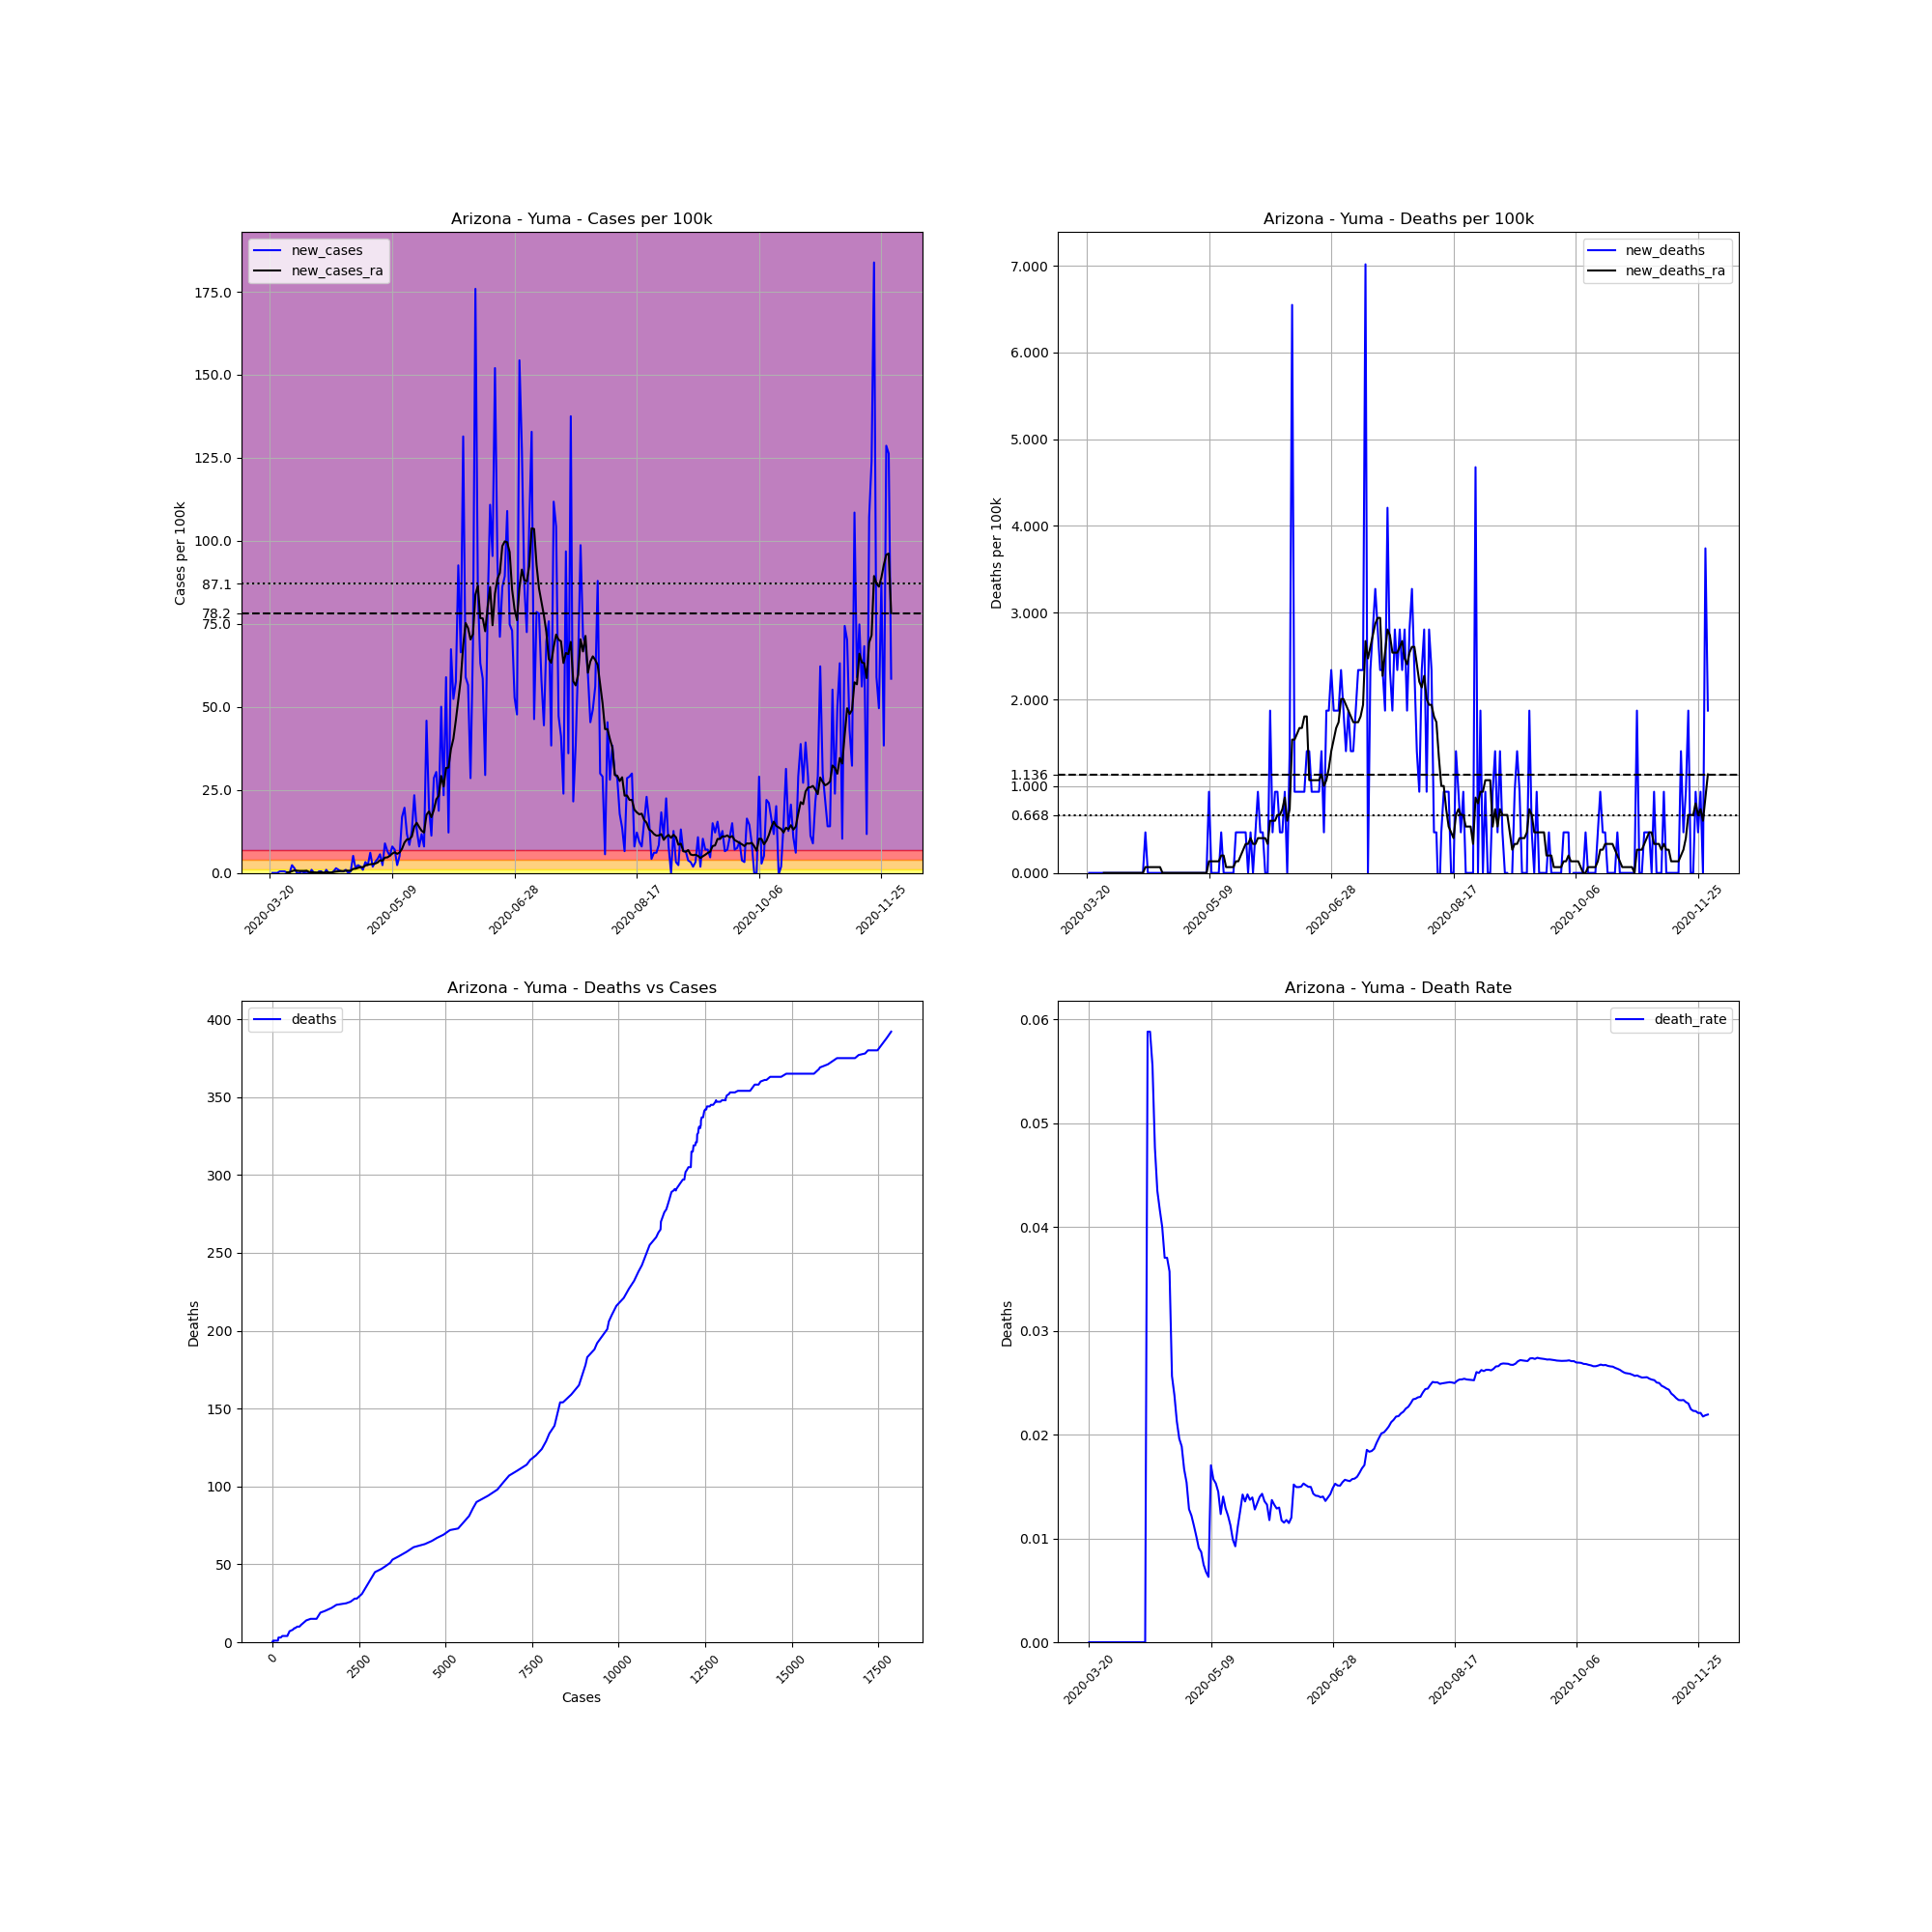

The table this chart was drawn from, first rows:
, date, county, state, fips, cases, deaths, COUNTY, STNAME, CTYNAME, POPESTIMATE2019, cases_per_100k, deaths_per_100k, death_rate, new_cases, new_deaths, new_cases_ra, new_deaths_ra
198371, 2020-03-20, Yuma, Arizona, 4027, 1, 0.0, 27, Arizona, Yuma, 213787, 0.4678, 0.0, 0.0, , , , 
198372, 2020-03-21, Yuma, Arizona, 4027, 1, 0.0, 27, Arizona, Yuma, 213787, 0.4678, 0.0, 0.0, 0.0, 0.0, , 
198373, 2020-03-22, Yuma, Arizona, 4027, 1, 0.0, 27, Arizona, Yuma, 213787, 0.4678, 0.0, 0.0, 0.0, 0.0, , 
198374, 2020-03-23, Yuma, Arizona, 4027, 1, 0.0, 27, Arizona, Yuma, 213787, 0.4678, 0.0, 0.0, 0.0, 0.0, , 
198375, 2020-03-24, Yuma, Arizona, 4027, 2, 0.0, 27, Arizona, Yuma, 213787, 0.9355, 0.0, 0.0, 0.4678, 0.0, , 
198376, 2020-03-25, Yuma, Arizona, 4027, 3, 0.0, 27, Arizona, Yuma, 213787, 1.403, 0.0, 0.0, 0.4678, 0.0, , 
198377, 2020-03-26, Yuma, Arizona, 4027, 4, 0.0, 27, Arizona, Yuma, 213787, 1.871, 0.0, 0.0, 0.4678, 0.0, , 
198378, 2020-03-27, Yuma, Arizona, 4027, 4, 0.0, 27, Arizona, Yuma, 213787, 1.871, 0.0, 0.0, 0.0, 0.0, 0.2005, 0.0
198379, 2020-03-28, Yuma, Arizona, 4027, 4, 0.0, 27, Arizona, Yuma, 213787, 1.871, 0.0, 0.0, 0.0, 0.0, 0.2005, 0.0
198380, 2020-03-29, Yuma, Arizona, 4027, 9, 0.0, 27, Arizona, Yuma, 213787, 4.21, 0.0, 0.0, 2.339, 0.0, 0.5346, 0.0
198381, 2020-03-30, Yuma, Arizona, 4027, 12, 0.0, 27, Arizona, Yuma, 213787, 5.613, 0.0, 0.0, 1.403, 0.0, 0.735, 0.0
198382, 2020-03-31, Yuma, Arizona, 4027, 12, 0.0, 27, Arizona, Yuma, 213787, 5.613, 0.0, 0.0, 0.0, 0.0, 0.6682, 0.0
198383, 2020-04-01, Yuma, Arizona, 4027, 12, 0.0, 27, Arizona, Yuma, 213787, 5.613, 0.0, 0.0, 0.0, 0.0, 0.6014, 0.0
198384, 2020-04-02, Yuma, Arizona, 4027, 13, 0.0, 27, Arizona, Yuma, 213787, 6.081, 0.0, 0.0, 0.4678, 0.0, 0.6014, 0.0
198385, 2020-04-03, Yuma, Arizona, 4027, 13, 0.0, 27, Arizona, Yuma, 213787, 6.081, 0.0, 0.0, 0.0, 0.0, 0.6014, 0.0
198386, 2020-04-04, Yuma, Arizona, 4027, 14, 0.0, 27, Arizona, Yuma, 213787, 6.549, 0.0, 0.0, 0.4678, 0.0, 0.6682, 0.0
198387, 2020-04-05, Yuma, Arizona, 4027, 13, 0.0, 27, Arizona, Yuma, 213787, 6.081, 0.0, 0.0, -0.4678, 0.0, 0.2673, 0.0
198388, 2020-04-06, Yuma, Arizona, 4027, 15, 0.0, 27, Arizona, Yuma, 213787, 7.016, 0.0, 0.0, 0.9355, 0.0, 0.2005, 0.0
198389, 2020-04-07, Yuma, Arizona, 4027, 15, 0.0, 27, Arizona, Yuma, 213787, 7.016, 0.0, 0.0, 0.0, 0.0, 0.2005, 0.0
198390, 2020-04-08, Yuma, Arizona, 4027, 14, 0.0, 27, Arizona, Yuma, 213787, 6.549, 0.0, 0.0, -0.4678, 0.0, 0.1336, 0.0
198391, 2020-04-09, Yuma, Arizona, 4027, 15, 0.0, 27, Arizona, Yuma, 213787, 7.016, 0.0, 0.0, 0.4678, 0.0, 0.1336, 0.0
198392, 2020-04-10, Yuma, Arizona, 4027, 16, 0.0, 27, Arizona, Yuma, 213787, 7.484, 0.0, 0.0, 0.4678, 0.0, 0.2005, 0.0
198393, 2020-04-11, Yuma, Arizona, 4027, 15, 0.0, 27, Arizona, Yuma, 213787, 7.016, 0.0, 0.0, -0.4678, 0.0, 0.06682, 0.0
198394, 2020-04-12, Yuma, Arizona, 4027, 17, 0.0, 27, Arizona, Yuma, 213787, 7.952, 0.0, 0.0, 0.9355, 0.0, 0.2673, 0.0
198395, 2020-04-13, Yuma, Arizona, 4027, 17, 1.0, 27, Arizona, Yuma, 213787, 7.952, 0.4678, 0.05882, 0.0, 0.4678, 0.1336, 0.06682
198396, 2020-04-14, Yuma, Arizona, 4027, 17, 1.0, 27, Arizona, Yuma, 213787, 7.952, 0.4678, 0.05882, 0.0, 0.0, 0.1336, 0.06682
198397, 2020-04-15, Yuma, Arizona, 4027, 18, 1.0, 27, Arizona, Yuma, 213787, 8.42, 0.4678, 0.05556, 0.4678, 0.0, 0.2673, 0.06682
198398, 2020-04-16, Yuma, Arizona, 4027, 21, 1.0, 27, Arizona, Yuma, 213787, 9.823, 0.4678, 0.04762, 1.403, 0.0, 0.4009, 0.06682
198399, 2020-04-17, Yuma, Arizona, 4027, 23, 1.0, 27, Arizona, Yuma, 213787, 10.76, 0.4678, 0.04348, 0.9355, 0.0, 0.4678, 0.06682
198400, 2020-04-18, Yuma, Arizona, 4027, 24, 1.0, 27, Arizona, Yuma, 213787, 11.23, 0.4678, 0.04167, 0.4678, 0.0, 0.6014, 0.06682
198401, 2020-04-19, Yuma, Arizona, 4027, 25, 1.0, 27, Arizona, Yuma, 213787, 11.69, 0.4678, 0.04, 0.4678, 0.0, 0.5346, 0.06682
198402, 2020-04-20, Yuma, Arizona, 4027, 27, 1.0, 27, Arizona, Yuma, 213787, 12.63, 0.4678, 0.03704, 0.9355, 0.0, 0.6682, 0.0
198403, 2020-04-21, Yuma, Arizona, 4027, 27, 1.0, 27, Arizona, Yuma, 213787, 12.63, 0.4678, 0.03704, 0.0, 0.0, 0.6682, 0.0
198404, 2020-04-22, Yuma, Arizona, 4027, 28, 1.0, 27, Arizona, Yuma, 213787, 13.1, 0.4678, 0.03571, 0.4678, 0.0, 0.6682, 0.0
198405, 2020-04-23, Yuma, Arizona, 4027, 39, 1.0, 27, Arizona, Yuma, 213787, 18.24, 0.4678, 0.02564, 5.145, 0.0, 1.203, 0.0
198406, 2020-04-24, Yuma, Arizona, 4027, 42, 1.0, 27, Arizona, Yuma, 213787, 19.65, 0.4678, 0.02381, 1.403, 0.0, 1.27, 0.0
198407, 2020-04-25, Yuma, Arizona, 4027, 47, 1.0, 27, Arizona, Yuma, 213787, 21.98, 0.4678, 0.02128, 2.339, 0.0, 1.537, 0.0
198408, 2020-04-26, Yuma, Arizona, 4027, 51, 1.0, 27, Arizona, Yuma, 213787, 23.86, 0.4678, 0.01961, 1.871, 0.0, 1.737, 0.0
198409, 2020-04-27, Yuma, Arizona, 4027, 53, 1.0, 27, Arizona, Yuma, 213787, 24.79, 0.4678, 0.01887, 0.9355, 0.0, 1.737, 0.0
198410, 2020-04-28, Yuma, Arizona, 4027, 60, 1.0, 27, Arizona, Yuma, 213787, 28.07, 0.4678, 0.01667, 3.274, 0.0, 2.205, 0.0
198411, 2020-04-29, Yuma, Arizona, 4027, 65, 1.0, 27, Arizona, Yuma, 213787, 30.4, 0.4678, 0.01538, 2.339, 0.0, 2.472, 0.0
198412, 2020-04-30, Yuma, Arizona, 4027, 78, 1.0, 27, Arizona, Yuma, 213787, 36.48, 0.4678, 0.01282, 6.081, 0.0, 2.606, 0.0
198413, 2020-05-01, Yuma, Arizona, 4027, 82, 1.0, 27, Arizona, Yuma, 213787, 38.36, 0.4678, 0.0122, 1.871, 0.0, 2.673, 0.0
198414, 2020-05-02, Yuma, Arizona, 4027, 89, 1.0, 27, Arizona, Yuma, 213787, 41.63, 0.4678, 0.01124, 3.274, 0.0, 2.807, 0.0
198415, 2020-05-03, Yuma, Arizona, 4027, 98, 1.0, 27, Arizona, Yuma, 213787, 45.84, 0.4678, 0.0102, 4.21, 0.0, 3.141, 0.0
198416, 2020-05-04, Yuma, Arizona, 4027, 110, 1.0, 27, Arizona, Yuma, 213787, 51.45, 0.4678, 0.009091, 5.613, 0.0, 3.809, 0.0
198417, 2020-05-05, Yuma, Arizona, 4027, 115, 1.0, 27, Arizona, Yuma, 213787, 53.79, 0.4678, 0.008696, 2.339, 0.0, 3.675, 0.0
198418, 2020-05-06, Yuma, Arizona, 4027, 134, 1.0, 27, Arizona, Yuma, 213787, 62.68, 0.4678, 0.007463, 8.887, 0.0, 4.611, 0.0
198419, 2020-05-07, Yuma, Arizona, 4027, 148, 1.0, 27, Arizona, Yuma, 213787, 69.23, 0.4678, 0.006757, 6.549, 0.0, 4.678, 0.0
198420, 2020-05-08, Yuma, Arizona, 4027, 159, 1.0, 27, Arizona, Yuma, 213787, 74.37, 0.4678, 0.006289, 5.145, 0.0, 5.145, 0.0
198421, 2020-05-09, Yuma, Arizona, 4027, 176, 3.0, 27, Arizona, Yuma, 213787, 82.32, 1.403, 0.01705, 7.952, 0.9355, 5.814, 0.1336
198422, 2020-05-10, Yuma, Arizona, 4027, 191, 3.0, 27, Arizona, Yuma, 213787, 89.34, 1.403, 0.01571, 7.016, 0.0, 6.214, 0.1336
198423, 2020-05-11, Yuma, Arizona, 4027, 196, 3.0, 27, Arizona, Yuma, 213787, 91.68, 1.403, 0.01531, 2.339, 0.0, 5.747, 0.1336
198424, 2020-05-12, Yuma, Arizona, 4027, 207, 3.0, 27, Arizona, Yuma, 213787, 96.83, 1.403, 0.01449, 5.145, 0.0, 6.148, 0.1336
198425, 2020-05-13, Yuma, Arizona, 4027, 243, 3.0, 27, Arizona, Yuma, 213787, 113.7, 1.403, 0.01235, 16.84, 0.0, 7.284, 0.1336
198426, 2020-05-14, Yuma, Arizona, 4027, 285, 4.0, 27, Arizona, Yuma, 213787, 133.3, 1.871, 0.01404, 19.65, 0.4678, 9.155, 0.2005
198427, 2020-05-15, Yuma, Arizona, 4027, 310, 4.0, 27, Arizona, Yuma, 213787, 145, 1.871, 0.0129, 11.69, 0.0, 10.09, 0.2005
198428, 2020-05-16, Yuma, Arizona, 4027, 328, 4.0, 27, Arizona, Yuma, 213787, 153.4, 1.871, 0.0122, 8.42, 0.0, 10.16, 0.06682
198429, 2020-05-17, Yuma, Arizona, 4027, 355, 4.0, 27, Arizona, Yuma, 213787, 166.1, 1.871, 0.01127, 12.63, 0.0, 10.96, 0.06682
198430, 2020-05-18, Yuma, Arizona, 4027, 405, 4.0, 27, Arizona, Yuma, 213787, 189.4, 1.871, 0.009877, 23.39, 0.0, 13.97, 0.06682
... 195 more rows
